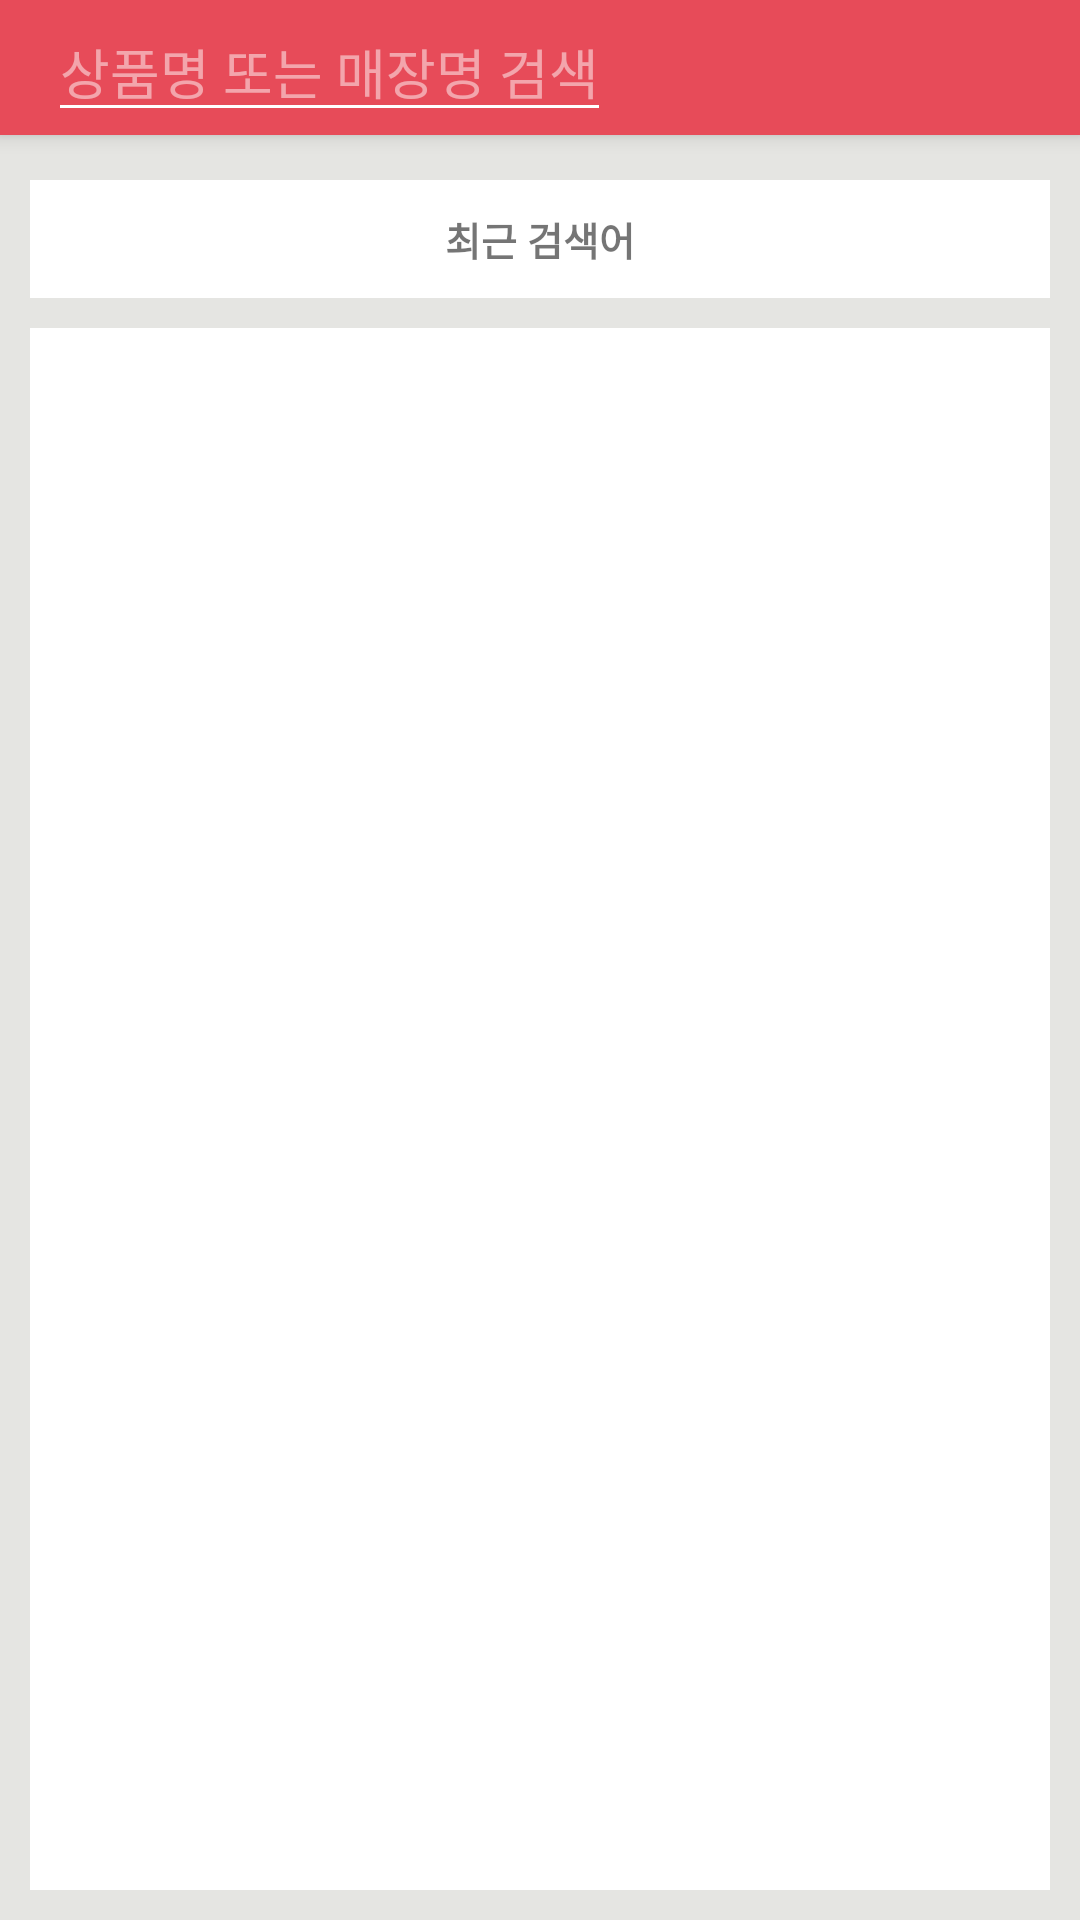

The Android layout XML behind this screen, and the referenced resources:
<!-- AndroidManifest.xml: activity theme AppTheme.NoActionBar -->
<!-- res/layout/activity_search.xml -->
<?xml version="1.0" encoding="utf-8"?>
<RelativeLayout xmlns:android="http://schemas.android.com/apk/res/android"
    xmlns:app="http://schemas.android.com/apk/res-auto"
    xmlns:tools="http://schemas.android.com/tools"
    android:id="@+id/activity_search"
    android:layout_width="match_parent"
    android:layout_height="match_parent"
    android:fitsSystemWindows="true"
    tools:context="com.ff.modealapplication.app.ui.search.SearchActivity">

    <android.support.design.widget.CoordinatorLayout xmlns:android="http://schemas.android.com/apk/res/android"
        xmlns:app="http://schemas.android.com/apk/res-auto"
        xmlns:tools="http://schemas.android.com/tools"
        android:background="#E5E5E2"
        android:layout_width="match_parent"
        android:layout_height="match_parent"
        android:fitsSystemWindows="true">

        <android.support.design.widget.AppBarLayout
            android:layout_width="match_parent"
            android:layout_height="wrap_content"
            android:theme="@style/AppTheme.AppBarOverlay">

            <android.support.v7.widget.Toolbar
                android:id="@+id/toolbar_search"
                android:layout_width="match_parent"
                android:layout_height="45dp"
                android:background="@color/colorModeal"
                app:popupTheme="@style/AppTheme.PopupOverlay">
                
                

                
                <EditText
                    android:id="@+id/search_button"
                    android:layout_width="wrap_content"
                    android:layout_height="wrap_content"
                    android:imeOptions="actionSearch"
                    android:inputType="text"
                    android:text=""
                    android:hint="상품명 또는 매장명 검색"
                    android:textSize="18dp"/>

            </android.support.v7.widget.Toolbar>

        </android.support.design.widget.AppBarLayout>

    </android.support.design.widget.CoordinatorLayout>

    <LinearLayout
        android:orientation="vertical"
        android:layout_width="match_parent"
        android:layout_height="match_parent"
        android:layout_marginTop="50dp">

        <TextView
            android:text="최근 검색어"
            android:gravity="center"
            android:background="#fff"
            android:padding="10dp"
            android:layout_marginLeft="10dp"
            android:layout_marginRight="10dp"
            android:layout_marginTop="10dp"
            android:textStyle="bold"
            android:textSize="13dp"
            android:layout_width="match_parent"
            android:layout_height="wrap_content"
            android:id="@+id/textView4" />

        <ListView

            android:id="@+id/list_search"
            android:background="#fff"
            android:layout_width="match_parent"
            android:layout_height="match_parent"
            android:layout_margin="10dp"
            android:divider="#E5E5E2"
            android:dividerHeight="5dp"
            android:layout_marginBottom="29dp"
            android:layout_alignParentBottom="true"
            android:layout_centerHorizontal="true" />
    </LinearLayout>


</RelativeLayout>
<!-- resources referenced by this layout -->
<resources>
  <color name="colorModeal">#E74B59</color>
  <style name="AppTheme.AppBarOverlay" parent="ThemeOverlay.AppCompat.Dark.ActionBar" />
  <style name="AppTheme.PopupOverlay" parent="ThemeOverlay.AppCompat.Light" />
  <style name="AppTheme.NoActionBar">
          <item name="windowActionBar">false</item>
          <item name="windowNoTitle">true</item>
      </style>
</resources>
